Run: headless pygame with SDL's dummy video driver; simulated clock (each Clock.tick advances the game by its frame time, no real sleeping); random seed 0; keys injected as events and as key.get_pressed() state; no mouse input.
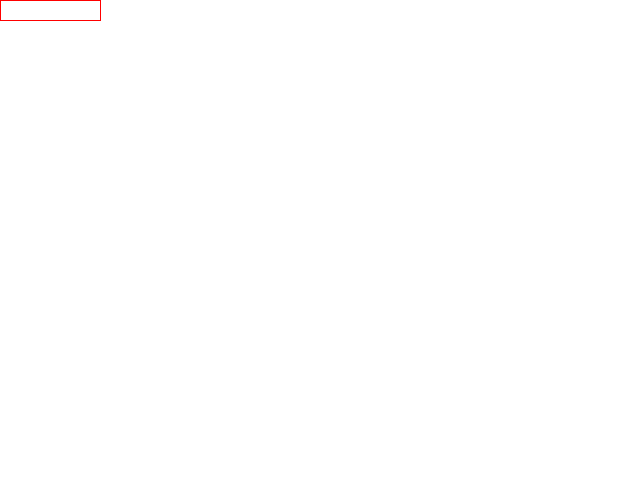
Frame 1 of 4 · flips 1–60 · no input
Frame 2 of 4 · flips 61–180 · tapped SPACE, RETURN · held RIGHT (→), D · screen unchanged from frame 1, image omitted
Frame 3 of 4 · flips 181–300 · held DOWN (↓), S · screen unchanged from frame 2, image omitted
Frame 4 of 4 · flips 301–420 · held LEFT (←), A, UP (↑), W · screen unchanged from frame 3, image omitted

The pygame program that drew these frames:

#Name Kaisen
#Date Novemeber 26, 2021
#Title pixel7
#Description vertical red line

import pygame

white = (255,255,255)
red = (255,0,0)

SCREEN_WIDTH = 640
SCREEN_HEIGHT = 480

pygame.init()
screen = pygame.display.set_mode((SCREEN_WIDTH,SCREEN_HEIGHT))

running = True
while running:
    for event in pygame.event.get():
        if event.type == pygame.QUIT:
            running = False
    screen.fill(white)
    pygame.draw.line(screen,red,(0,0),(100,0))
    pygame.draw.line(screen,red,(0,20),(100,20))
    pygame.draw.line(screen,red,(0,0),(0,20))
    pygame.draw.line(screen,red,(100,0),(100,20))
    pygame.display.update()
pygame.quit()
